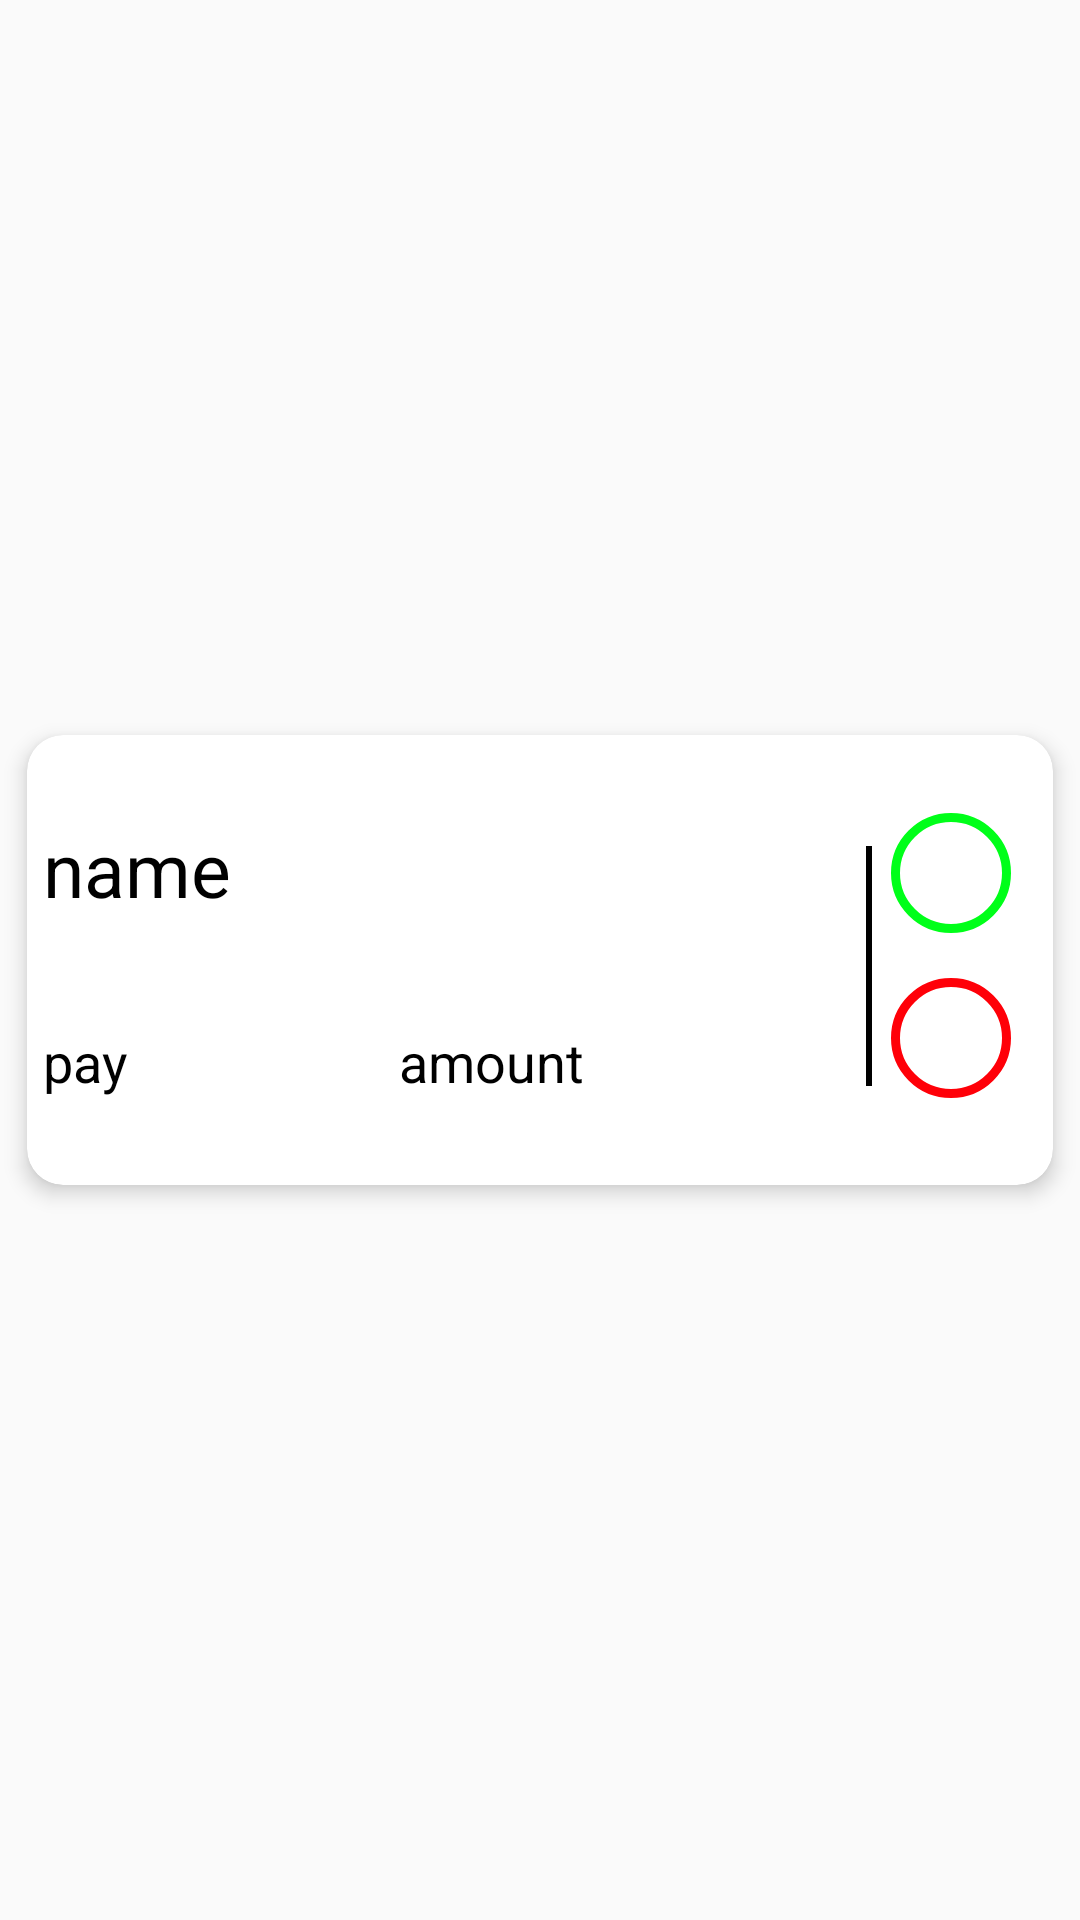

Produce the Android XML layout that renders to this screen, including the resource entries it uses.
<!-- AndroidManifest.xml: application theme Theme.RoomExpenditures -->
<!-- res/layout/lend_item.xml -->
<?xml version="1.0" encoding="utf-8"?>
<androidx.constraintlayout.motion.widget.MotionLayout xmlns:android="http://schemas.android.com/apk/res/android"
    xmlns:app="http://schemas.android.com/apk/res-auto"
    xmlns:tools="http://schemas.android.com/tools"
    android:layout_width="match_parent"
    android:layout_height="160dp"
    android:backgroundTint="#F4F4F4"

    app:layoutDescription="@xml/lend_item_scene">

    <androidx.cardview.widget.CardView
        android:id="@+id/cardView"
        android:layout_width="match_parent"
        android:layout_height="150dp"
        android:layout_marginHorizontal="10dp"
        android:layout_marginVertical="5dp"
        android:layout_marginStart="9dp"
        android:layout_marginEnd="9dp"
        android:backgroundTint="#FFFFFF"
        app:cardCornerRadius="12dp"
        app:cardElevation="4dp"
        app:layout_constraintBottom_toBottomOf="parent"
        app:layout_constraintEnd_toEndOf="parent"
        app:layout_constraintStart_toStartOf="parent"
        app:layout_constraintTop_toTopOf="parent"
        tools:ignore="MissingConstraints">

        <androidx.constraintlayout.widget.ConstraintLayout
            android:id="@+id/constraintLayout"
            android:layout_width="match_parent"
            android:layout_height="match_parent">

            <TextView
                android:id="@+id/name"
                android:layout_width="300dp"
                android:layout_height="wrap_content"
                android:layout_margin="2.5dp"
                android:text="name"
                android:textColor="@color/black"
                android:textSize="25sp"
                app:layout_constraintBottom_toBottomOf="parent"
                app:layout_constraintEnd_toEndOf="parent"
                app:layout_constraintHorizontal_bias="0.075"
                app:layout_constraintStart_toStartOf="parent"
                app:layout_constraintTop_toTopOf="parent"
                app:layout_constraintVertical_bias="0.224" />

            <TextView
                android:id="@+id/mobileNo"
                android:layout_width="300dp"
                android:layout_height="30dp"
                android:text=""
                android:textSize="18sp"
                app:layout_constraintBottom_toBottomOf="parent"
                app:layout_constraintEnd_toEndOf="parent"

                app:layout_constraintHorizontal_bias="0.075"

                app:layout_constraintStart_toStartOf="parent"
                app:layout_constraintTop_toTopOf="parent"
                app:layout_constraintVertical_bias="0.55" />


            <TextView
                android:id="@+id/type"
                android:layout_width="150dp"
                android:layout_height="wrap_content"
                android:text="pay"
                android:textColor="@color/black"
                android:textSize="18sp"
                app:layout_constraintBottom_toBottomOf="parent"
                app:layout_constraintEnd_toEndOf="parent"
                app:layout_constraintHorizontal_bias="0.028"
                app:layout_constraintStart_toStartOf="parent"
                app:layout_constraintTop_toTopOf="parent"
                app:layout_constraintVertical_bias="0.769" />

            <TextView
                android:id="@+id/lend"
                android:layout_width="150dp"
                android:layout_height="wrap_content"
                android:text="amount"
                android:textColor="@color/black"
                android:textSize="18sp"
                app:layout_constraintBottom_toBottomOf="parent"
                app:layout_constraintEnd_toEndOf="parent"
                app:layout_constraintHorizontal_bias="0.646"
                app:layout_constraintStart_toStartOf="parent"
                app:layout_constraintTop_toTopOf="parent"
                app:layout_constraintVertical_bias="0.769" />

            <View
                android:id="@+id/view"
                android:layout_width="2dp"
                android:layout_height="80dp"
                android:background="@color/black"
                app:layout_constraintBottom_toBottomOf="parent"
                app:layout_constraintEnd_toEndOf="parent"
                app:layout_constraintHorizontal_bias="0.823"
                app:layout_constraintStart_toStartOf="parent"
                app:layout_constraintTop_toTopOf="parent"
                app:layout_constraintVertical_bias="0.528" />

            <ImageButton
                android:id="@+id/call"
                android:layout_width="40dp"
                android:layout_height="40dp"
                android:background="@drawable/button_shape"
                android:foreground="@drawable/ic_call"
                android:foregroundGravity="center"
                app:layout_constraintBottom_toBottomOf="parent"
                app:layout_constraintEnd_toEndOf="parent"
                app:layout_constraintHorizontal_bias="0.954"
                app:layout_constraintStart_toStartOf="parent"
                app:layout_constraintTop_toTopOf="parent"
                app:layout_constraintVertical_bias="0.236" />

            <ImageButton
                android:id="@+id/delete"
                android:layout_width="40dp"
                android:layout_height="40dp"
                android:background="@drawable/calendar_stroke"
                android:foreground="@drawable/ic_delete"
                android:foregroundGravity="center"
                app:layout_constraintBottom_toBottomOf="parent"
                app:layout_constraintEnd_toEndOf="parent"
                app:layout_constraintHorizontal_bias="0.954"
                app:layout_constraintStart_toStartOf="parent"
                app:layout_constraintTop_toTopOf="parent"
                app:layout_constraintVertical_bias="0.736" />


        </androidx.constraintlayout.widget.ConstraintLayout>

    </androidx.cardview.widget.CardView>

</androidx.constraintlayout.motion.widget.MotionLayout>
<!-- resources referenced by this layout -->
<resources>
  <color name="black">#FF000000</color>
  <!-- drawable button_shape (drawable) -->
  <?xml version="1.0" encoding="utf-8"?>
  <shape android:shape="rectangle"
      xmlns:android="http://schemas.android.com/apk/res/android"  >
  
      <stroke
          android:color="@color/green" android:width="3dp"
          />
      <corners
            android:radius="2000dp"
          />
      <solid
          android:color="@color/white"
          />
  
  </shape>
  <!-- drawable calendar_stroke (drawable) -->
  <?xml version="1.0" encoding="utf-8"?>
  <shape android:shape="rectangle"
      xmlns:android="http://schemas.android.com/apk/res/android"  >
  <stroke android:color="@color/red" android:width="3dp"/>
      <corners android:radius="20dp"
          />
      <solid android:color="@color/white"/>
  </shape>
  <!-- drawable ic_call (drawable) -->
  <vector android:autoMirrored="true" android:height="32dp"
      android:tint="@color/black" android:viewportHeight="24"
      android:viewportWidth="24" android:width="32dp" xmlns:android="http://schemas.android.com/apk/res/android">
      <path android:fillColor="@android:color/white" android:pathData="M20.01,15.38c-1.23,0 -2.42,-0.2 -3.53,-0.56 -0.35,-0.12 -0.74,-0.03 -1.01,0.24l-1.57,1.97c-2.83,-1.35 -5.48,-3.9 -6.89,-6.83l1.95,-1.66c0.27,-0.28 0.35,-0.67 0.24,-1.02 -0.37,-1.11 -0.56,-2.3 -0.56,-3.53 0,-0.54 -0.45,-0.99 -0.99,-0.99H4.19C3.65,3 3,3.24 3,3.99 3,13.28 10.73,21 20.01,21c0.71,0 0.99,-0.63 0.99,-1.18v-3.45c0,-0.54 -0.45,-0.99 -0.99,-0.99z"/>
  </vector>
  <!-- drawable ic_delete (drawable) -->
  <vector android:autoMirrored="true" android:height="30dp"
      android:tint="@color/black" android:viewportHeight="24"
      android:viewportWidth="24" android:width="30dp" xmlns:android="http://schemas.android.com/apk/res/android">
      <path android:fillColor="@android:color/white" android:pathData="M6,19c0,1.1 0.9,2 2,2h8c1.1,0 2,-0.9 2,-2V7H6v12zM19,4h-3.5l-1,-1h-5l-1,1H5v2h14V4z"/>
  </vector>
  <style name="Theme.RoomExpenditures" parent="Theme.AppCompat.Light.DarkActionBar">
          
          <item name="colorPrimary">@color/blue</item>
          <item name="colorPrimaryDark">@color/black</item>
          <item name="colorAccent">@color/blue</item>
          
  
      </style>
  <color name="green">#00FF19</color>
  <color name="white">#FFFFFF</color>
  <color name="red">#FF0008</color>
  <color name="blue">#5B6899</color>
</resources>
